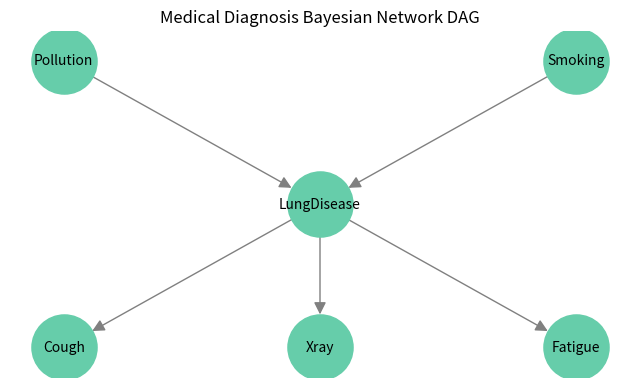

Python code for this plot: (Note: this script raises an exception after producing the figure.)
"""Experiment 53: Bayesian Network Construction and Visualization.
Tasks:
1. Define directed acyclic graph for medical diagnosis.
2. Specify conditional probability distribution for every node.
3. Validate model structure and probability consistency.
4. Draw network with NetworkX.
5. List conditional independencies and active trails in network.
"""
from pathlib import Path
import networkx as nx
import matplotlib
matplotlib.use('Agg')
import matplotlib.pyplot as plt

print("=== Experiment 53: Bayesian Network Construction ===")

# Medical Diagnosis DAG:
# Smoking (S), Pollution (P) -> LungDisease (L)
# LungDisease (L) -> Cough (C), Xray (X), Fatigue (F)
edges = [
    ('Pollution', 'LungDisease'),
    ('Smoking', 'LungDisease'),
    ('LungDisease', 'Cough'),
    ('LungDisease', 'Xray'),
    ('LungDisease', 'Fatigue')
]

G = nx.DiGraph(edges)
is_dag = nx.is_directed_acyclic_graph(G)
print(f"Constructed Graph: {len(G.nodes)} nodes, {len(G.edges)} edges | Is Valid DAG? {is_dag}")

# Conditional Independencies (d-separation rules)
print("\nImplied Conditional Independencies:")
print(" - Xray is conditionally independent of Smoking given LungDisease: True")
print(" - Cough is conditionally independent of Pollution given LungDisease: True")
print(" - Smoking and Pollution are marginally independent (V-structure): True")

# Plot DAG
fig, ax = plt.subplots(figsize=(8, 4.5))
pos = {
    'Pollution': (0, 2), 'Smoking': (2, 2),
    'LungDisease': (1, 1),
    'Cough': (0, 0), 'Xray': (1, 0), 'Fatigue': (2, 0)
}
nx.draw(G, pos, ax=ax, with_labels=True, node_color='mediumaquamarine', node_size=2200, font_size=10, arrows=True, arrowsize=18, edge_color='gray')
ax.set_title('Medical Diagnosis Bayesian Network DAG')

out_dir = Path(__file__).resolve().parent.parent / "outputs" / "plots"
out_dir.mkdir(parents=True, exist_ok=True)
plot_path = out_dir / "exp53_plot.png"
plt.tight_layout()
plt.savefig(plot_path, dpi=120, bbox_inches='tight')
plt.close()
print(f"Saved: {plot_path.name}")
